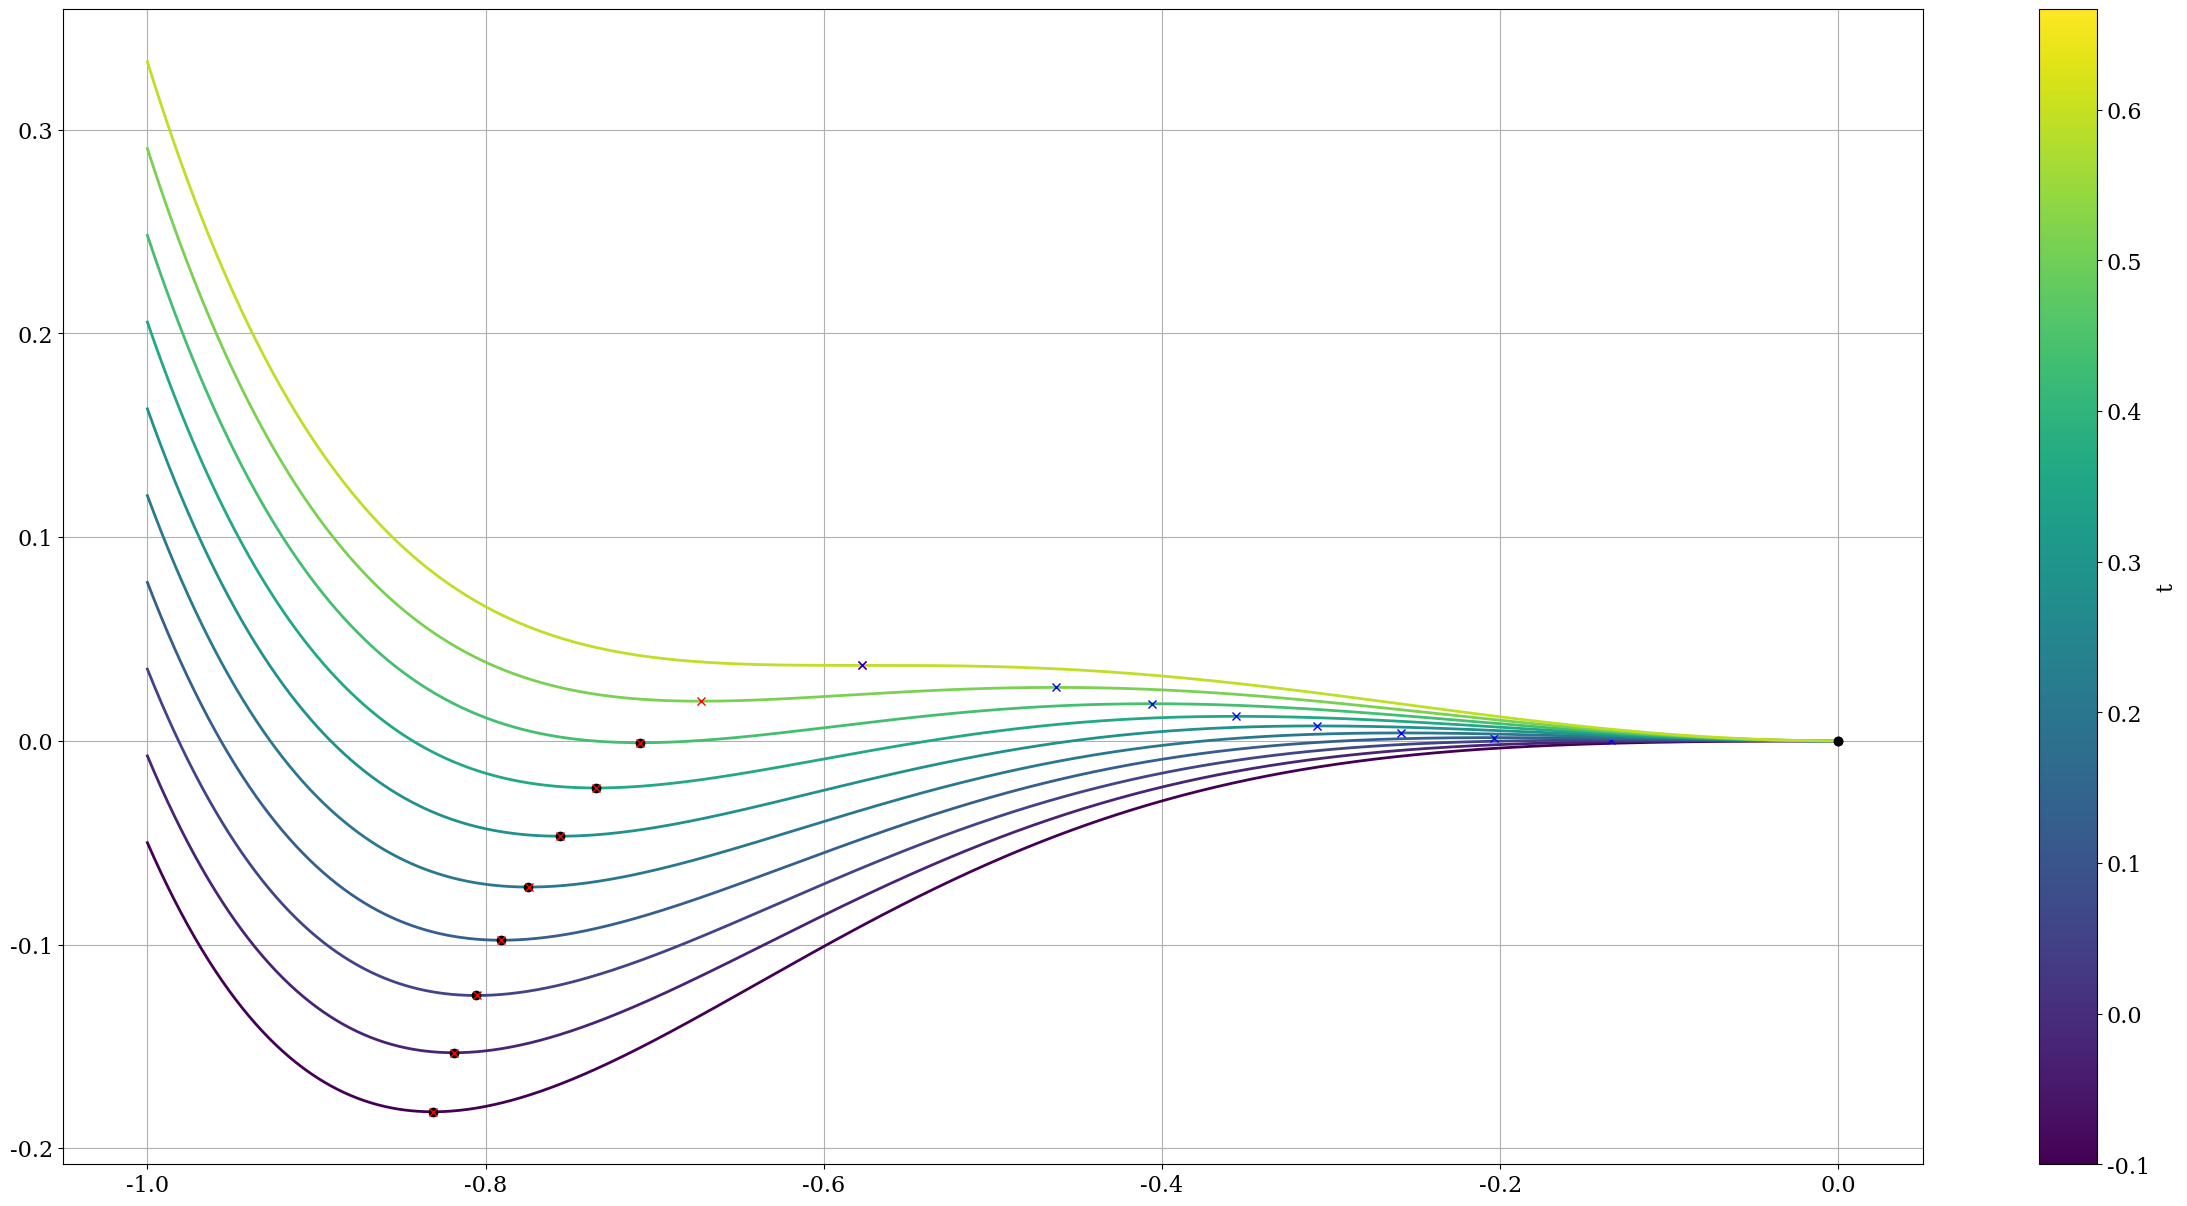
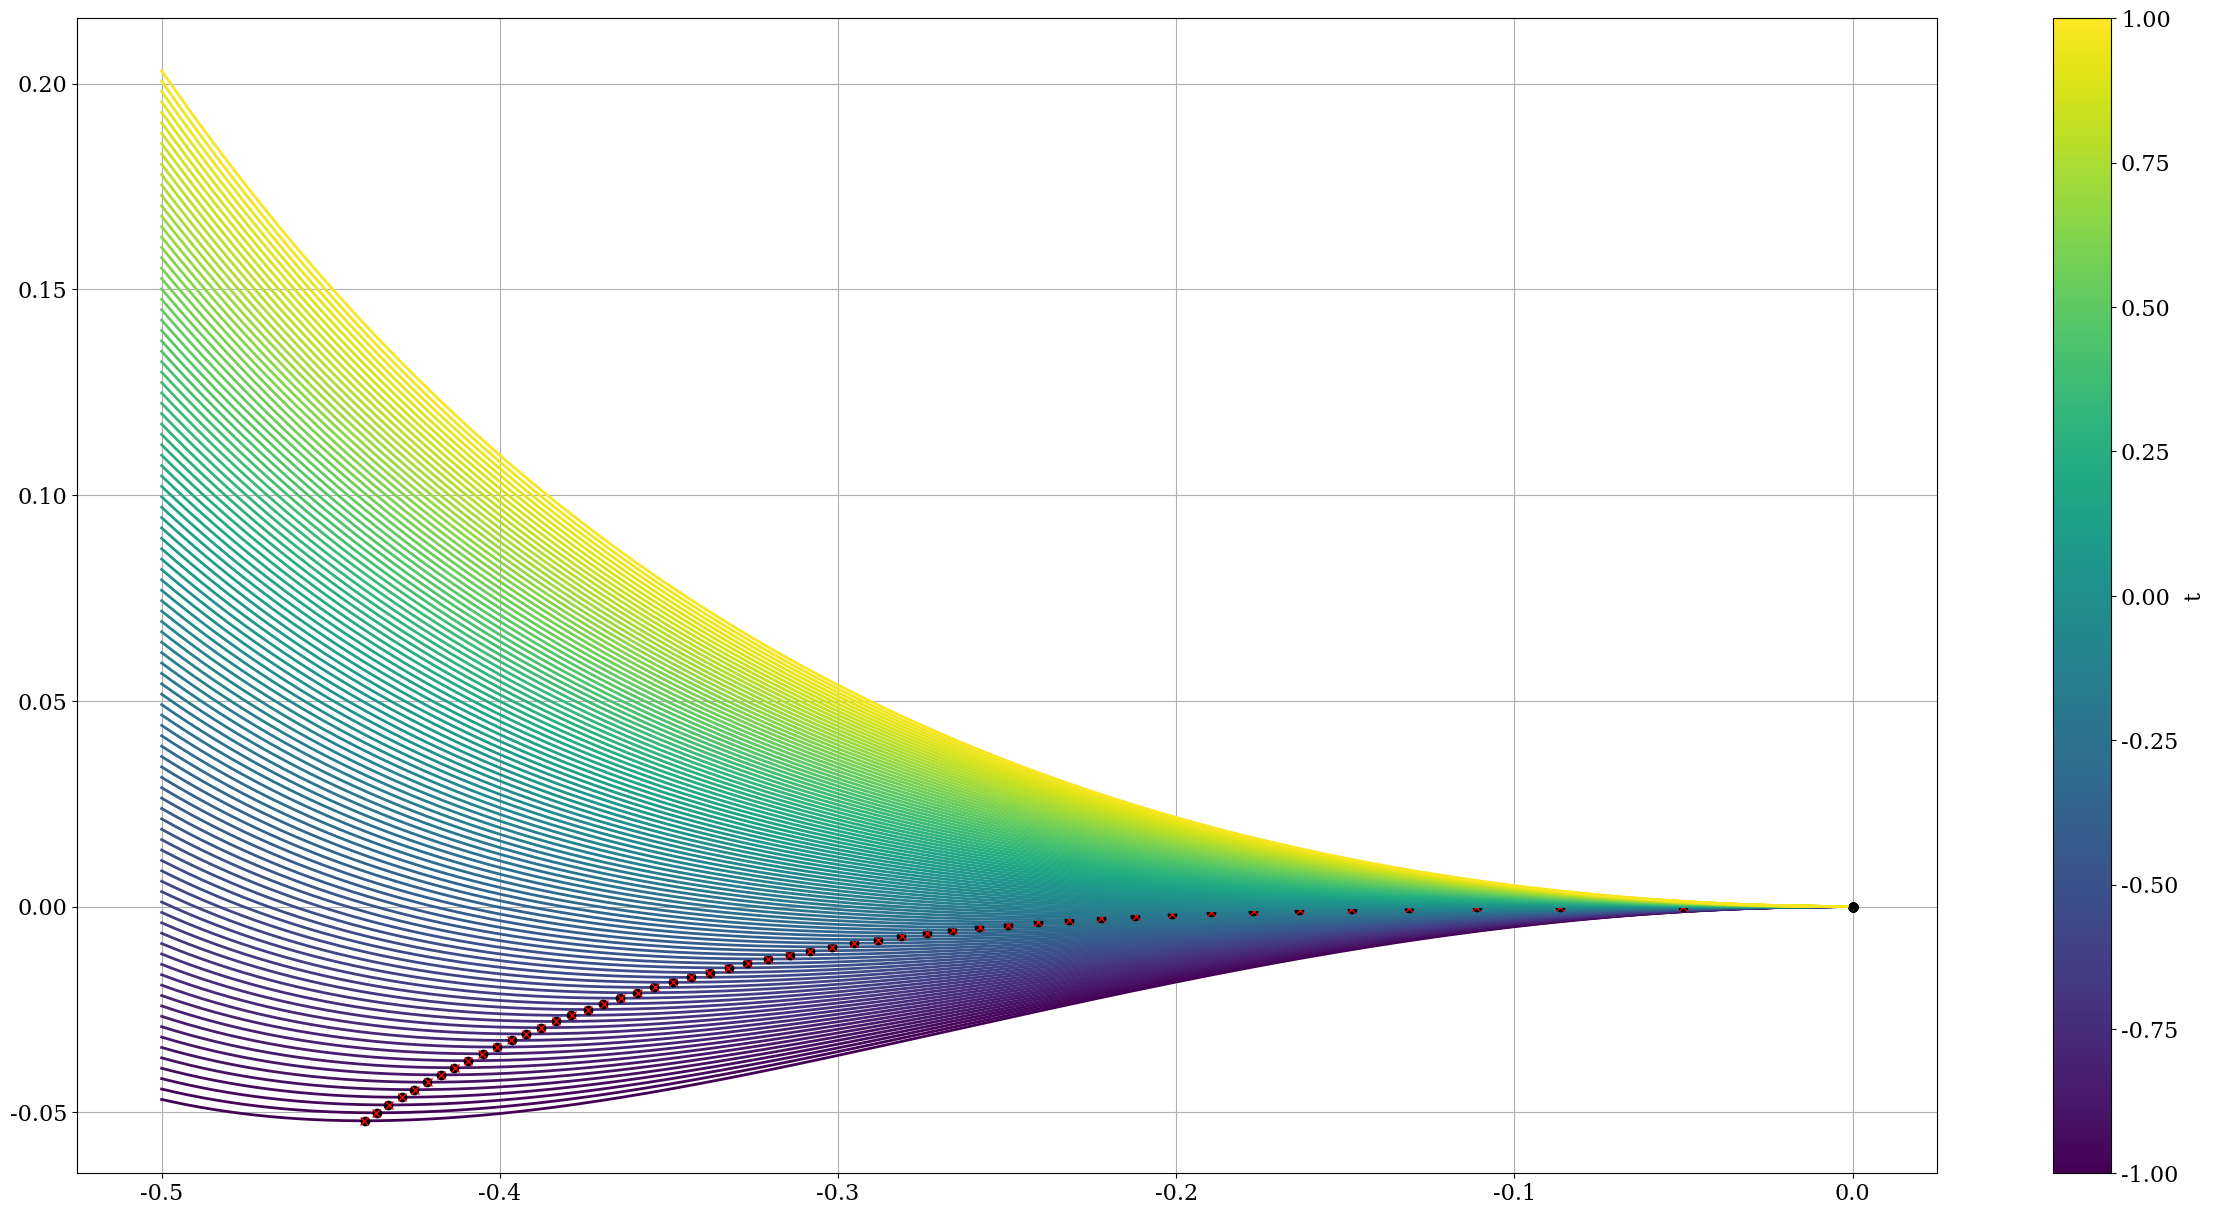
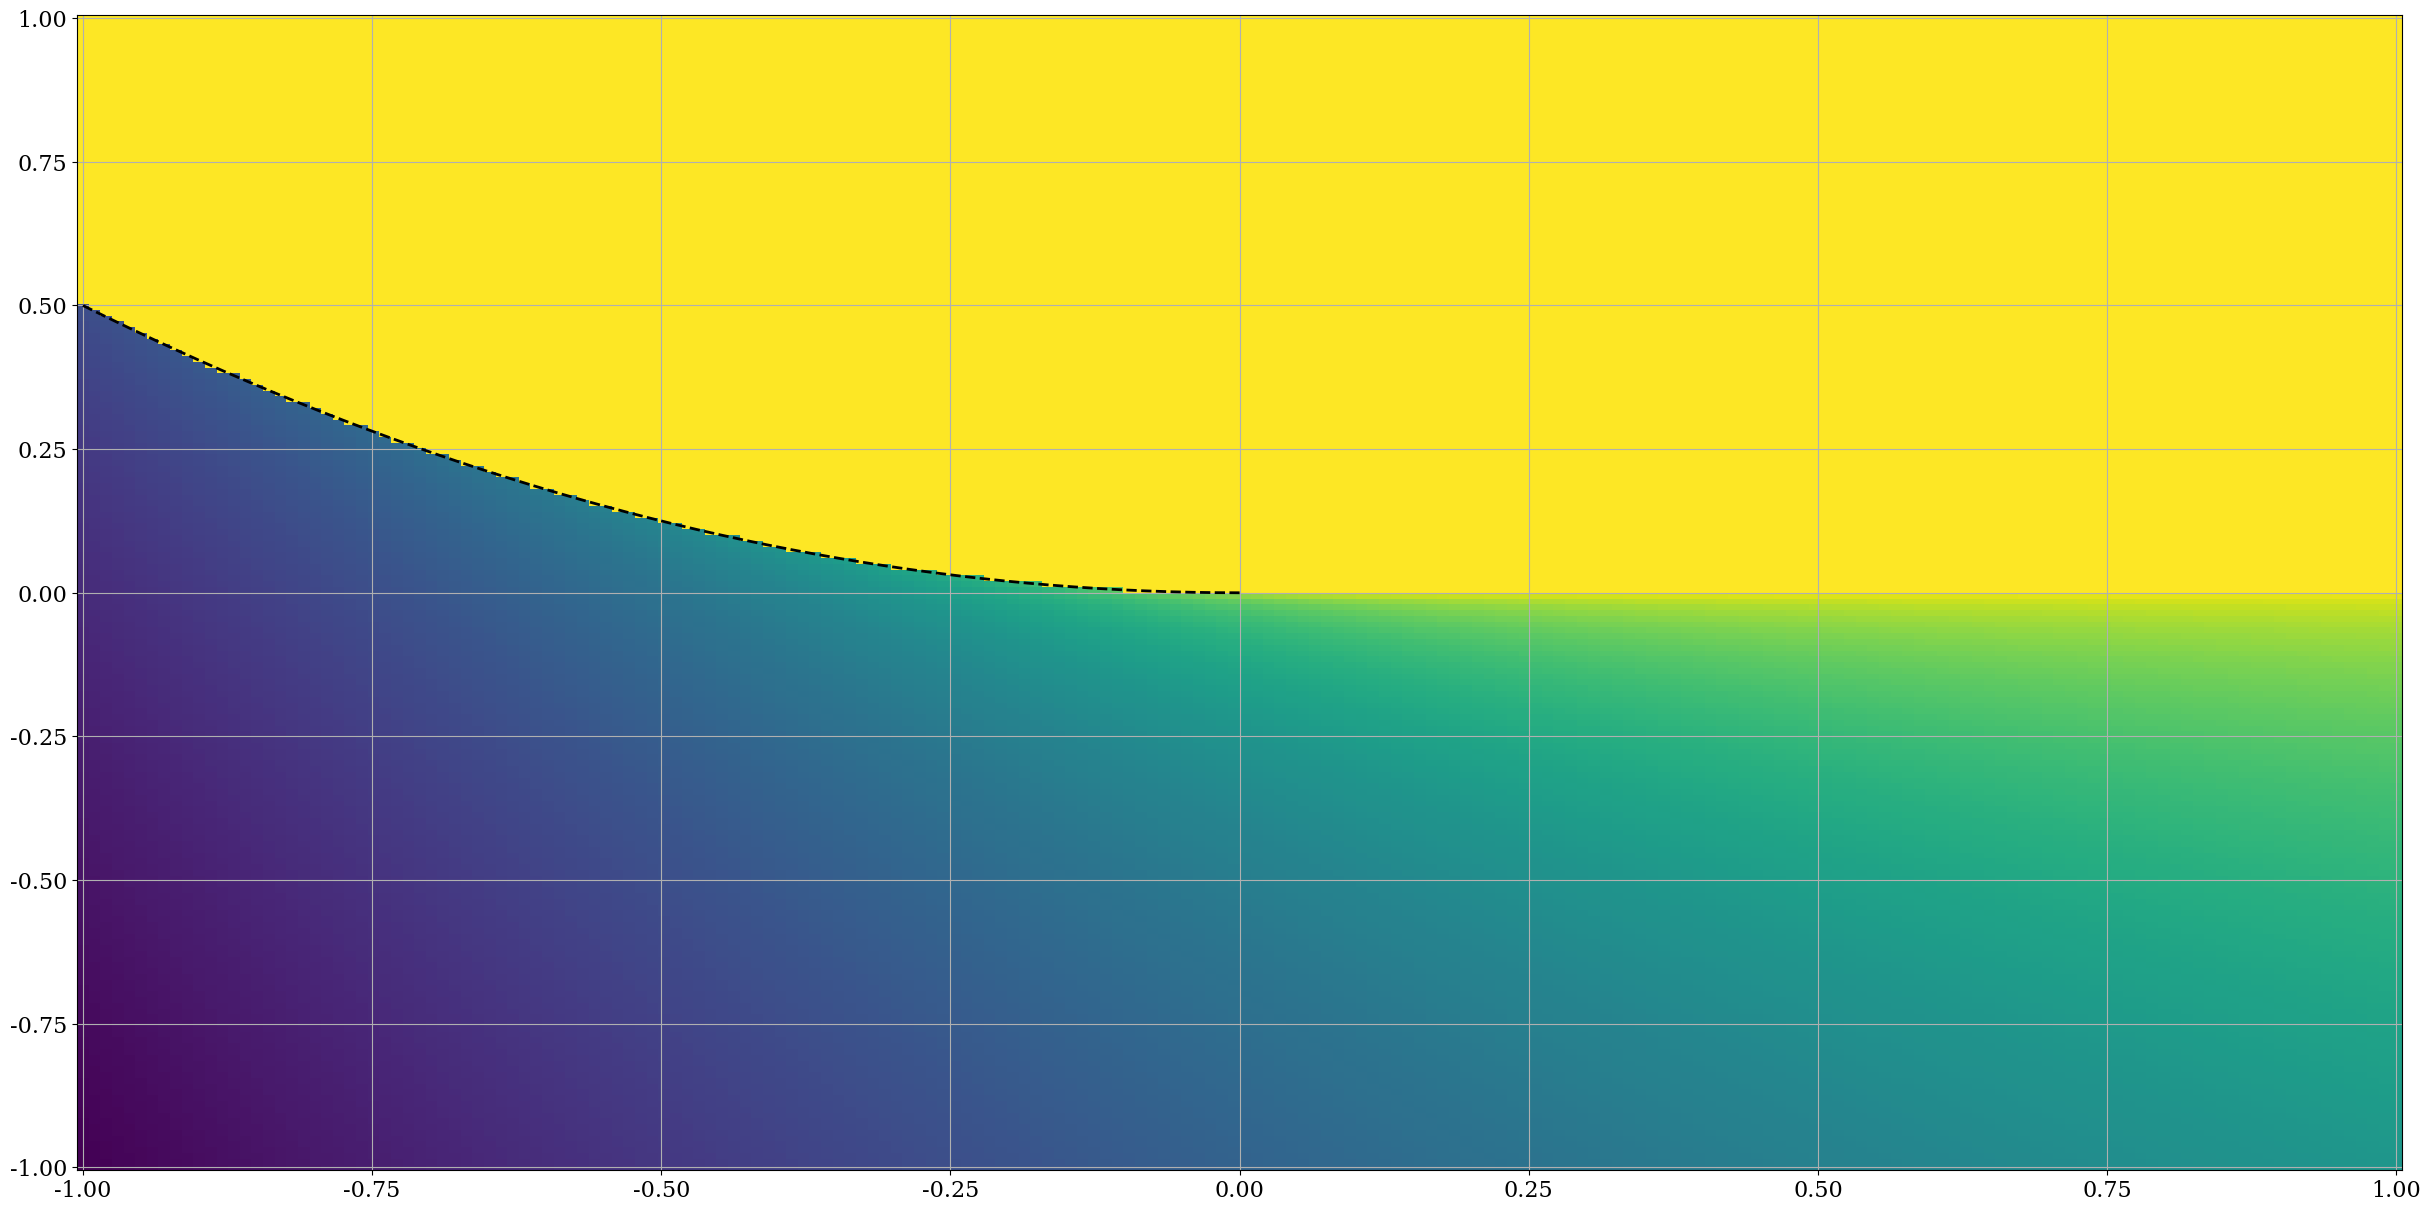

Write the Python code that produced these figures, in order.

#%%

import numpy as np
import matplotlib.pyplot as plt

from matplotlib import cm
from matplotlib import colors
from matplotlib.animation import FuncAnimation as FA

plt.rc("font", family="serif", size=16)
plt.rc("mathtext", fontset="cm")
plt.rc("lines", lw=2)
plt.rc("axes", grid=True)



def Psi(m, h, par):
    return par[0]*m**2/2 + par[1] * m**4 + par[2] * m**6 - h*m


#%%
fig, ax = plt.subplots(figsize=(30, 15))
n = 1000
m = np.linspace(-1.,0, n)


N = 10
ts = np.linspace(-.1, 2/3, N)

for i, t in enumerate(ts):
    c = cm.viridis(i/N)
    u, v = -1, 1
    p = Psi(m, 0, (t, u, v))
    ax.plot(m, p, color=c)
    
    I = np.argmin(p)
    ax.plot(m[I], p[I], "ko")

    mp = -np.sqrt( (-4*u + np.sqrt((4*u)**2 - 4*6*v*t))/(12*v) )
    mm = -np.sqrt( (-4*u - np.sqrt((4*u)**2 - 4*6*v*t))/(12*v) )
    ax.plot(mp, Psi(mp, 0, (t, u, v)), "rx")
    ax.plot(mm, Psi(mm, 0, (t, u, v)), "bx")

norm = colors.Normalize(vmin=ts[0], vmax=ts[-1])
cmap = cm.ScalarMappable(norm=norm, cmap=cm.viridis)
cb = fig.colorbar(cmap, ax=ax, label="t")

plt.show()

  # %%
print(np.sqrt(1/2))
# %%

u, v = 1, 1

fig, ax = plt.subplots(figsize=(30, 15))
n = 1000
m = np.linspace(-.5, 0, n)


N = 100
ts = np.linspace(-1, 1, N)

for i, t in enumerate(ts):
    c = cm.viridis(i/N)
    p = Psi(m, 0, (t, u, v))
    ax.plot(m, p, color=c)
    
    I = np.argmin(p)
    ax.plot(m[I], p[I], "ko")

    mp = -np.sqrt( (-4*u + np.sqrt((4*u)**2 - 4*6*v*t))/(12*v) )
    mm = -np.sqrt( (-4*u - np.sqrt((4*u)**2 - 4*6*v*t))/(12*v) )
    ax.plot(mp, Psi(mp, 0, (t, u, v)), "rx")
    ax.plot(mm, Psi(mm, 0, (t, u, v)), "bx")

norm = colors.Normalize(vmin=ts[0], vmax=ts[-1])
cmap = cm.ScalarMappable(norm=norm, cmap=cm.viridis)
cb = fig.colorbar(cmap, ax=ax, label="t")

plt.show()

# %%
fig, ax = plt.subplots(figsize=(30, 15))

n = 200
m = 500
ts = np.linspace(-1, 1, n)
us = np.linspace(-1, 1, n)
m = np.linspace(-1.1, 0, m)
v = 1
m_min = np.empty((n, n))


for i, t in enumerate(ts):
    for j, u in enumerate(us):
        p = Psi(m, 0, (t, u, v))
        I = np.argmin(p)
        m_min[i, j] = m[I]


ax.pcolormesh(ts, us, m_min)
u = np.linspace(-1, 0)
ax.plot(u, u**2/2, '--k')
plt.plot()
# %%
